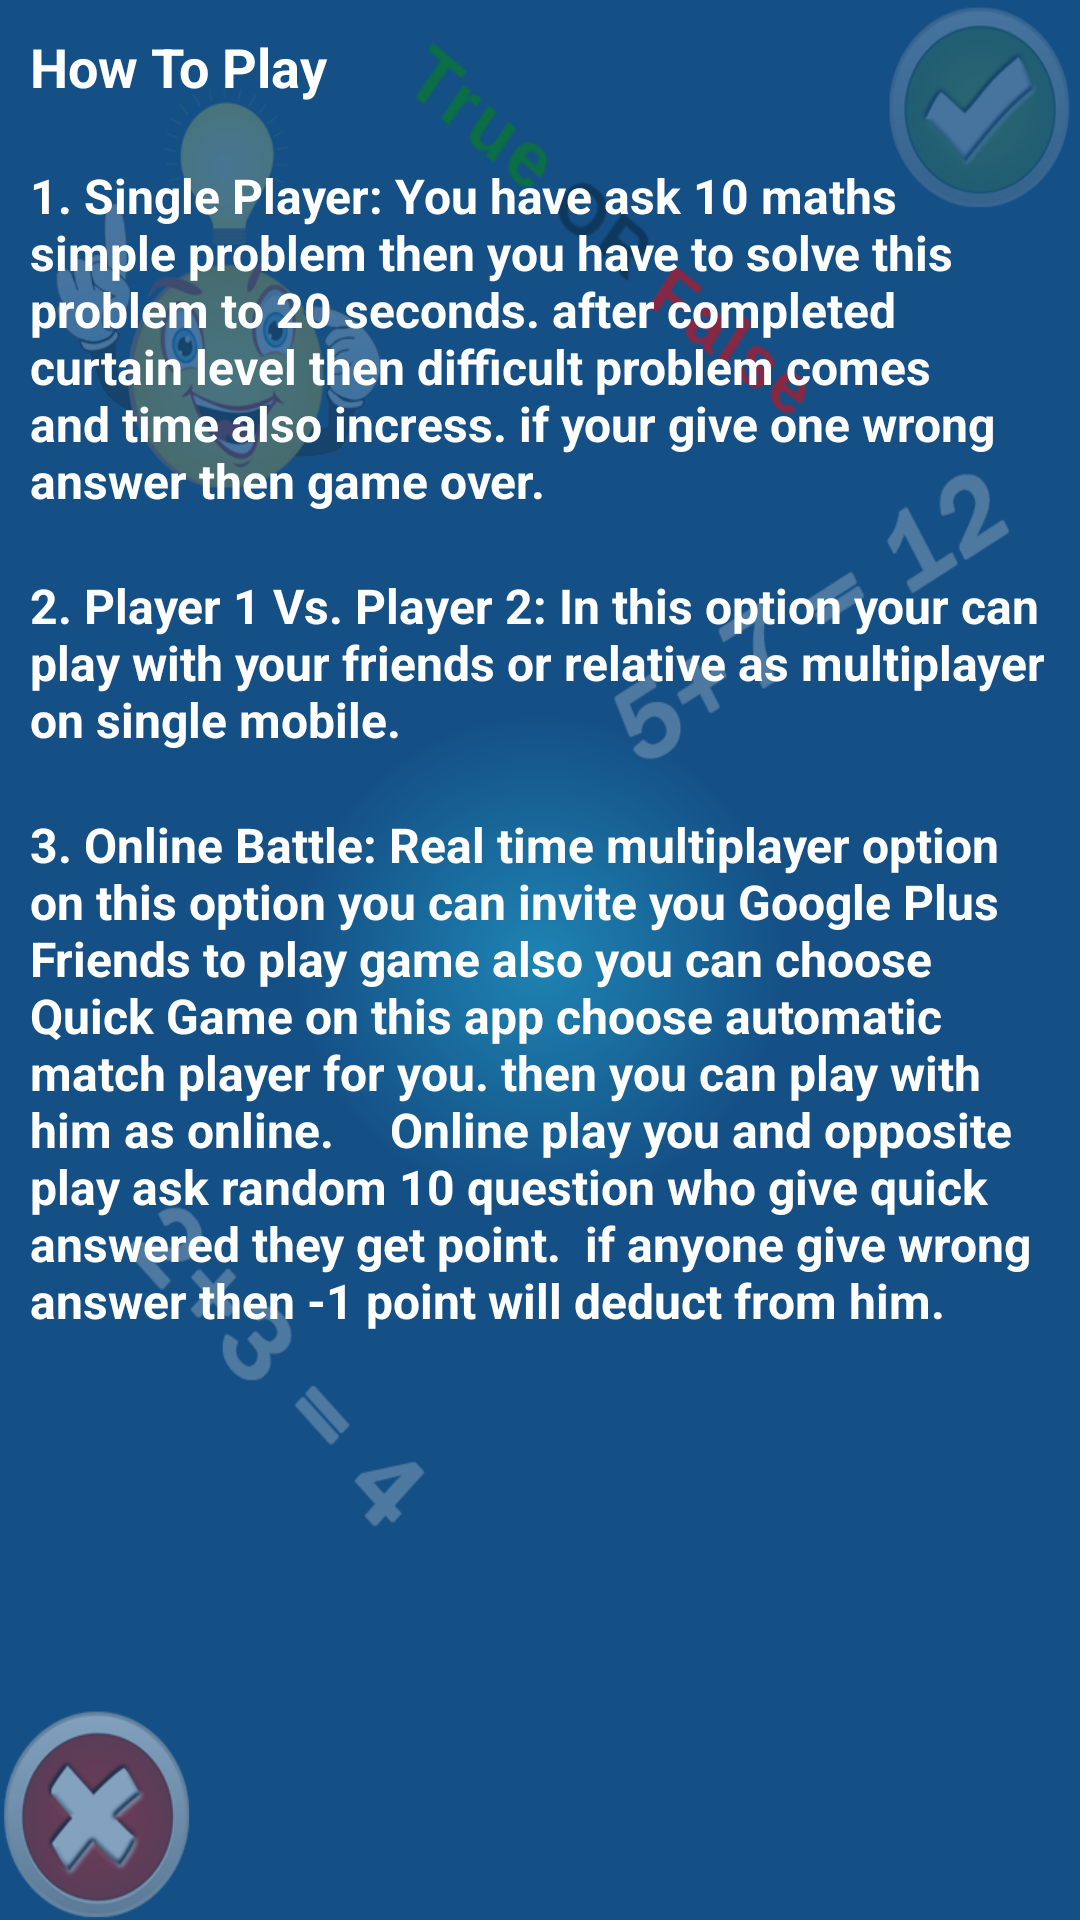

Reconstruct the res/layout file that produces this screen, plus the resources it refers to.
<!-- AndroidManifest.xml: application theme AppTheme -->
<!-- res/layout/custom_help_dialog.xml -->
<?xml version="1.0" encoding="utf-8"?>
 <LinearLayout 
       android:layout_width="fill_parent"
       android:layout_height="fill_parent"
       android:layout_marginTop="50dp"
    android:layout_marginBottom="50dp"
       android:background="@drawable/background_1"
       xmlns:android="http://schemas.android.com/apk/res/android">
       <ScrollView
            android:layout_width="fill_parent"
            android:layout_height="wrap_content">
            <LinearLayout 
                  android:layout_width="wrap_content"
                  android:layout_height="wrap_content"
                  android:orientation="vertical">
                  

                <TextView
                    android:id="@+id/textView1"
                    android:layout_width="wrap_content"
                    android:layout_height="wrap_content"
                    android:text="How To Play"
                    android:textStyle="bold"
                    android:textSize="@dimen/top_heading"
                    android:textColor="@color/White"
                    android:layout_marginTop="@dimen/setting_left_right_margin"
                    android:layout_marginRight="@dimen/setting_left_right_margin"
        			android:layout_marginLeft="@dimen/setting_left_right_margin"
                    android:textAppearance="?android:attr/textAppearanceLarge" />

                   <TextView
			        android:id="@+id/txtBottomScoreBoard"
			        android:layout_width="wrap_content"
			        android:layout_height="wrap_content"
			        android:textColor="@color/White"
			        android:text="1. Single Player: You have ask 10 maths simple problem then you have to solve this problem to 20 seconds. after completed curtain level then difficult problem comes and time also incress. if your give one wrong answer then game over."
			        android:textSize="@dimen/top_sub_heading"
			        android:layout_marginTop="20dp"
			        android:layout_marginRight="@dimen/setting_left_right_margin"
        			android:layout_marginLeft="@dimen/setting_left_right_margin"
			        android:textStyle="bold" />
                   
                    <TextView
			        android:id="@+id/txtBottomScoreBoard1"
			        android:layout_width="wrap_content"
			        android:layout_height="wrap_content"
			        android:textColor="@color/White"
			        android:text="2. Player 1 Vs. Player 2: In this option your can play with your friends or relative as multiplayer on single mobile."
			        android:textSize="@dimen/top_sub_heading"
			        android:layout_marginTop="20dp"
			        android:layout_marginRight="@dimen/setting_left_right_margin"
        			android:layout_marginLeft="@dimen/setting_left_right_margin"
			        android:textStyle="bold" />
                    
                     <TextView
			        android:id="@+id/txtBottomScoreBoard3"
			        android:layout_width="wrap_content"
			        android:layout_height="wrap_content"
			        android:textColor="@color/White"
			        android:text="3. Online Battle: Real time multiplayer option on this option you can invite you Google Plus Friends to play game also you can choose Quick Game on this app choose automatic match player for you. then you can play with him as online.
			Online play you and opposite play ask random 10 question who give quick answered they get point.  if anyone give wrong answer then -1 point will deduct from him.
			"
			        android:textSize="@dimen/top_sub_heading"
			        android:layout_marginTop="20dp"
			         android:layout_marginRight="@dimen/setting_left_right_margin"
			        android:layout_marginLeft="@dimen/setting_left_right_margin"
			        android:textStyle="bold" />
            </LinearLayout>
      </ScrollView>
 </LinearLayout>
<!-- resources referenced by this layout -->
<resources>
  <color name="White">#FFFFFF</color>
  <dimen name="setting_left_right_margin">10dp</dimen>
  <dimen name="top_heading">18sp</dimen>
  <dimen name="top_sub_heading">16sp</dimen>
  <!-- drawable background_1 (drawable) -->
  <layer-list xmlns:android="http://schemas.android.com/apk/res/android" >
      
     
      <item>        
          <shape>
              <gradient
                 android:startColor="@color/KeshriLightButtonStartColor"
                 android:endColor="@color/KeshriLightButtonEndColor"
                 android:type="radial" android:gradientRadius="250"
                 android:angle="270" />
              <padding
                 android:left="0dp"
                 android:top="0dp"
                 android:right="0dp"
                 android:bottom="00dp" />
          </shape>
      </item>
      <item>
         <bitmap android:src="@drawable/background_home"/>
     </item>
  </layer-list>
  <style name="AppTheme" parent="AppBaseTheme">
          
      </style>
  <color name="KeshriLightButtonStartColor">#1e84b3</color>
  <color name="KeshriLightButtonEndColor">#144f85</color>
  <!-- drawable background_home: png bitmap (drawable, 129963 bytes) -->
  <style name="AppBaseTheme" parent="android:Theme.Light">
          
      </style>
</resources>
